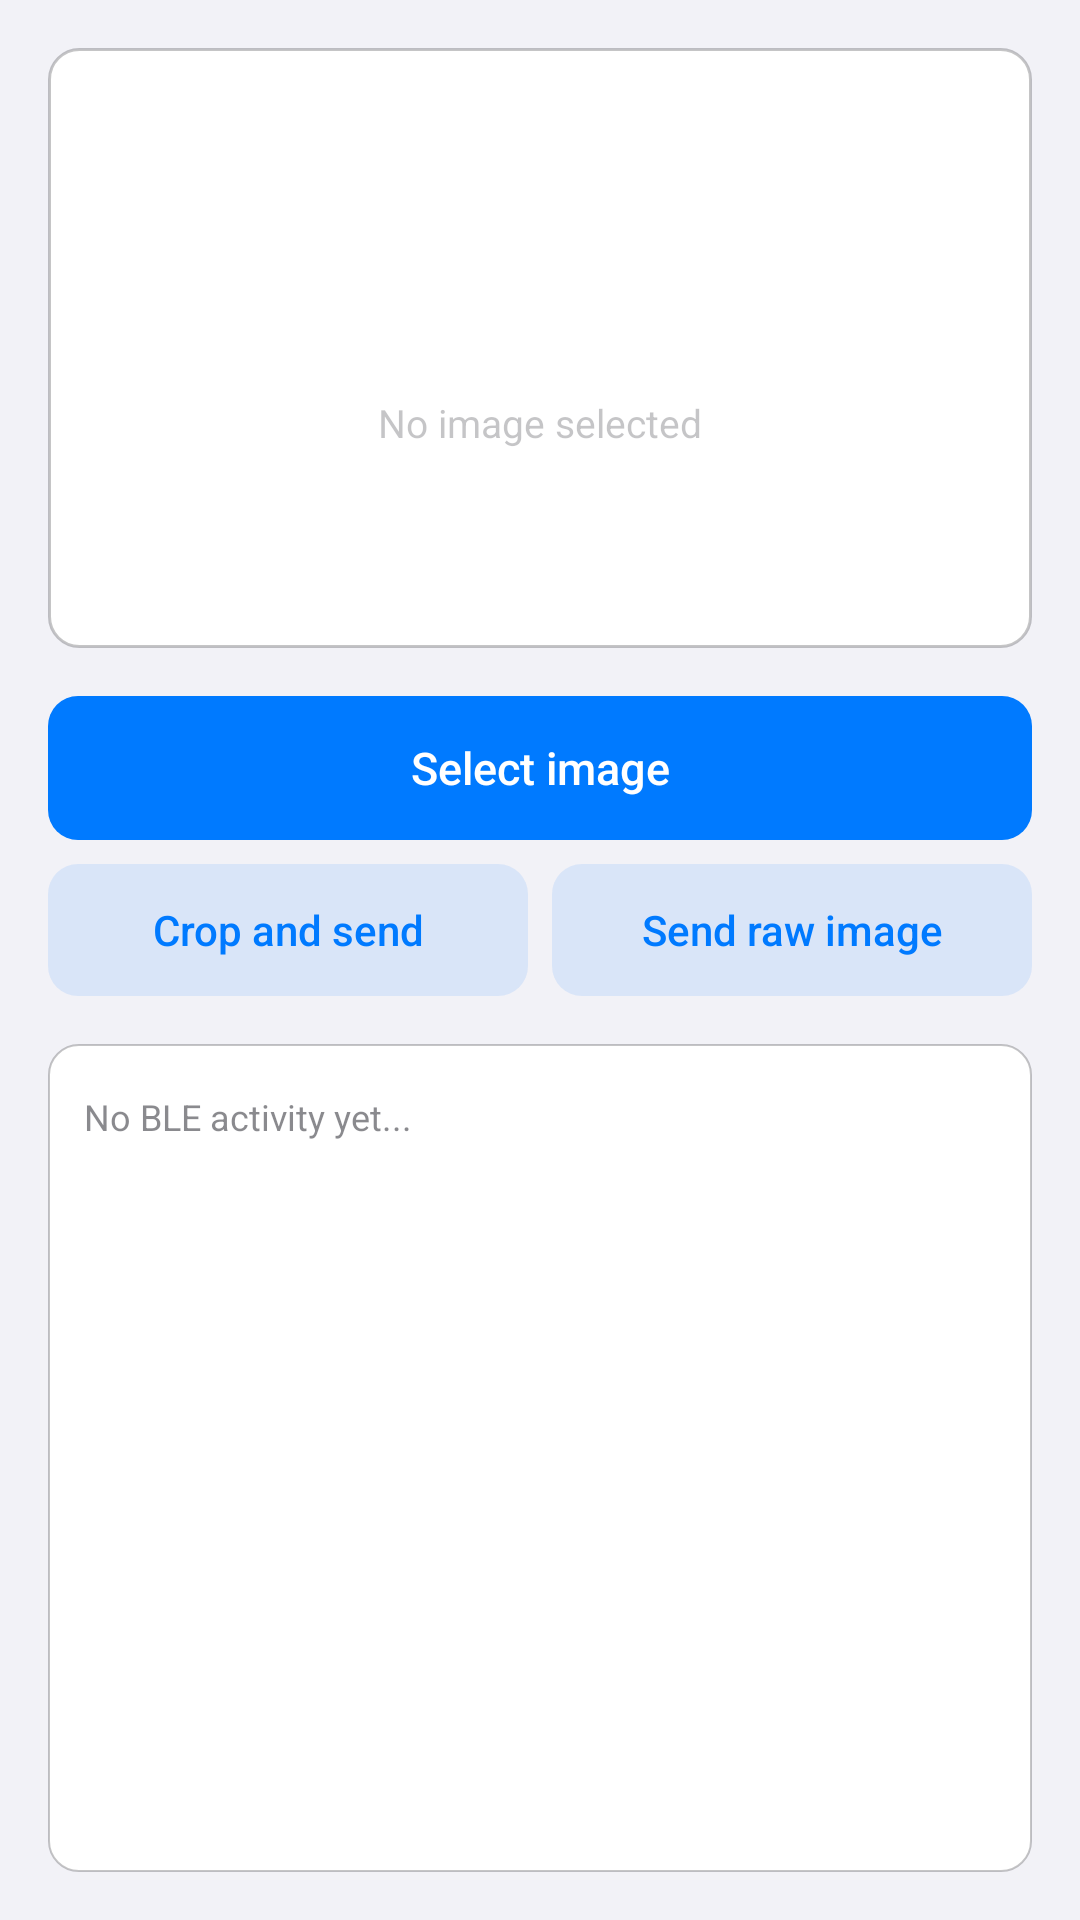

This screen was rendered from an Android layout file. Write that file and the resources it references.
<!-- AndroidManifest.xml: application theme Theme.SmartPetCollar -->
<!-- res/layout/fragment_ble_image.xml -->
<?xml version="1.0" encoding="utf-8"?>
<ScrollView xmlns:android="http://schemas.android.com/apk/res/android"
    xmlns:app="http://schemas.android.com/apk/res-auto"
    xmlns:tools="http://schemas.android.com/tools"
    android:layout_width="match_parent"
    android:layout_height="match_parent"
    android:background="@color/ios_grouped_background"
    android:fillViewport="true">

    <LinearLayout
        android:layout_width="match_parent"
        android:layout_height="match_parent"
        android:orientation="vertical"
        android:padding="16dp">

        
        <FrameLayout
            android:id="@+id/imageContainer"
            android:layout_width="match_parent"
            android:layout_height="200dp"
            android:background="@drawable/bg_image_placeholder">

            <LinearLayout
                android:id="@+id/imagePlaceholder"
                android:layout_width="wrap_content"
                android:layout_height="wrap_content"
                android:layout_gravity="center"
                android:gravity="center"
                android:orientation="vertical">

                <ImageView
                    android:layout_width="44dp"
                    android:layout_height="44dp"
                    android:src="@drawable/ic_tab_image"
                    app:tint="@color/ios_tertiary_label"
                    tools:ignore="ContentDescription" />

                <TextView
                    android:layout_width="wrap_content"
                    android:layout_height="wrap_content"
                    android:layout_marginTop="6dp"
                    android:text="@string/ble_image_no_selection"
                    android:textColor="@color/ios_tertiary_label"
                    android:textSize="13sp" />
            </LinearLayout>

            <ImageView
                android:id="@+id/ivPreview"
                android:layout_width="match_parent"
                android:layout_height="match_parent"
                android:scaleType="fitCenter"
                android:visibility="gone"
                tools:ignore="ContentDescription" />
        </FrameLayout>

        <TextView
            android:id="@+id/tvImageMeta"
            android:layout_width="wrap_content"
            android:layout_height="wrap_content"
            android:layout_marginTop="6dp"
            android:text="@string/ble_image_ready"
            android:textColor="@color/ios_secondary_label"
            android:textSize="12sp"
            android:visibility="gone" />

        
        <com.google.android.material.button.MaterialButton
            android:id="@+id/btnPickImage"
            style="@style/Widget.SmartPetCollar.Button.Prominent"
            android:layout_width="match_parent"
            android:layout_height="48dp"
            android:layout_marginTop="16dp"
            android:insetTop="0dp"
            android:insetBottom="0dp"
            android:text="@string/ble_btn_pick"
            android:textSize="15sp" />

        
        <LinearLayout
            android:layout_width="match_parent"
            android:layout_height="44dp"
            android:layout_marginTop="8dp"
            android:orientation="horizontal">

            <com.google.android.material.button.MaterialButton
                android:id="@+id/btnSendCropped"
                style="@style/Widget.SmartPetCollar.Button.Bordered"
                android:layout_width="0dp"
                android:layout_height="match_parent"
                android:layout_weight="1"
                android:insetTop="0dp"
                android:insetBottom="0dp"
                android:enabled="false"
                android:text="@string/ble_btn_crop_send"
                android:textSize="14sp" />

            <com.google.android.material.button.MaterialButton
                android:id="@+id/btnSendRaw"
                style="@style/Widget.SmartPetCollar.Button.Bordered"
                android:layout_width="0dp"
                android:layout_height="match_parent"
                android:layout_weight="1"
                android:layout_marginStart="8dp"
                android:insetTop="0dp"
                android:insetBottom="0dp"
                android:enabled="false"
                android:text="@string/ble_btn_send_raw"
                android:textSize="14sp" />
        </LinearLayout>

        
        <LinearLayout
            android:layout_width="match_parent"
            android:layout_height="0dp"
            android:layout_weight="1"
            android:layout_marginTop="16dp"
            android:background="@drawable/bg_card"
            android:orientation="vertical"
            android:padding="12dp">

            <ProgressBar
                android:id="@+id/progressBar"
                style="?android:attr/progressBarStyleHorizontal"
                android:layout_width="match_parent"
                android:layout_height="wrap_content"
                android:max="100"
                android:progress="0"
                android:visibility="gone" />

            <TextView
                android:id="@+id/tvStatusMessage"
                android:layout_width="match_parent"
                android:layout_height="wrap_content"
                android:layout_marginTop="4dp"
                android:text="@string/ble_log_empty"
                android:textColor="@color/ios_secondary_label"
                android:textSize="12sp" />
        </LinearLayout>
    </LinearLayout>
</ScrollView>
<!-- resources referenced by this layout -->
<resources>
  <color name="ios_grouped_background">#FFF2F2F7</color>
  <color name="ios_secondary_label">#993C3C43</color>
  <color name="ios_tertiary_label">#4C3C3C43</color>
  <!-- drawable bg_card (drawable) -->
  <?xml version="1.0" encoding="utf-8"?>
  <shape xmlns:android="http://schemas.android.com/apk/res/android"
      android:shape="rectangle">
      <solid android:color="@color/ios_system_background" />
      <corners android:radius="10dp" />
      <stroke android:width="0.5dp" android:color="@color/ios_separator" />
  </shape>
  <!-- drawable bg_image_placeholder (drawable) -->
  <?xml version="1.0" encoding="utf-8"?>
  <shape xmlns:android="http://schemas.android.com/apk/res/android"
      android:shape="rectangle">
      <solid android:color="@color/ios_system_background" />
      <corners android:radius="10dp" />
      <stroke android:width="1dp" android:color="@color/ios_separator" />
  </shape>
  <string name="ble_btn_crop_send">Crop and send</string>
  <string name="ble_btn_pick">Select image</string>
  <string name="ble_btn_send_raw">Send raw image</string>
  <string name="ble_image_no_selection">No image selected</string>
  <string name="ble_image_ready">466×466 JPEG ready to send</string>
  <string name="ble_log_empty">No BLE activity yet...</string>
  <style name="Widget.SmartPetCollar.Button.Bordered" parent="Widget.MaterialComponents.Button.UnelevatedButton">
          <item name="backgroundTint">#1A007AFF</item>
          <item name="android:textColor">@color/ios_blue</item>
          <item name="android:textAllCaps">false</item>
          <item name="android:letterSpacing">0</item>
          <item name="android:textSize">15sp</item>
          <item name="cornerRadius">10dp</item>
          <item name="rippleColor">#33007AFF</item>
          <item name="android:minHeight">36dp</item>
          <item name="android:insetTop">2dp</item>
          <item name="android:insetBottom">2dp</item>
      </style>
  <style name="Widget.SmartPetCollar.Button.Prominent" parent="Widget.MaterialComponents.Button.UnelevatedButton">
          <item name="backgroundTint">@color/ios_blue</item>
          <item name="android:textColor">@color/white</item>
          <item name="android:textAllCaps">false</item>
          <item name="android:letterSpacing">0</item>
          <item name="android:textSize">15sp</item>
          <item name="cornerRadius">10dp</item>
          <item name="rippleColor">#33FFFFFF</item>
          <item name="android:minHeight">36dp</item>
          <item name="android:insetTop">2dp</item>
          <item name="android:insetBottom">2dp</item>
      </style>
  <color name="ios_system_background">#FFFFFFFF</color>
  <color name="ios_separator">#4936363A</color>
  <color name="ios_blue">#FF007AFF</color>
  <color name="white">#FFFFFFFF</color>
  <color name="ios_blue_pressed">#FF005FCC</color>
  <color name="ios_nav_bar">#FFF9F9F9</color>
  <color name="ios_tab_bar">#FFF9F9F9</color>
  <color name="ios_label">#FF000000</color>
</resources>
